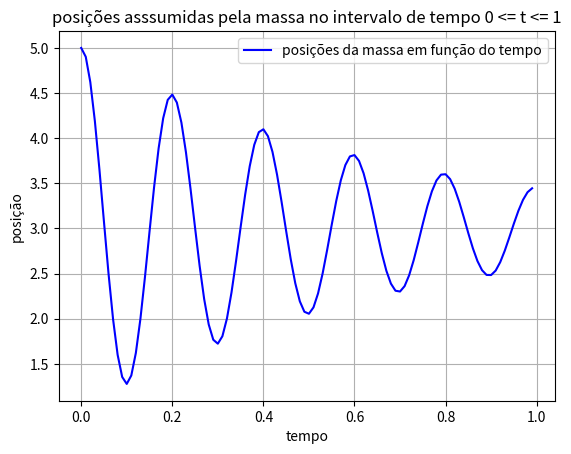
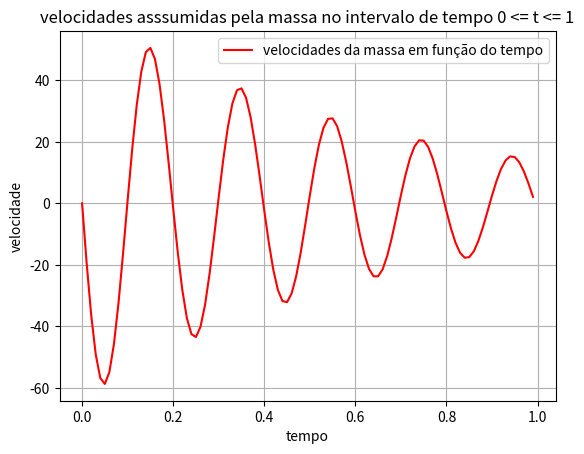
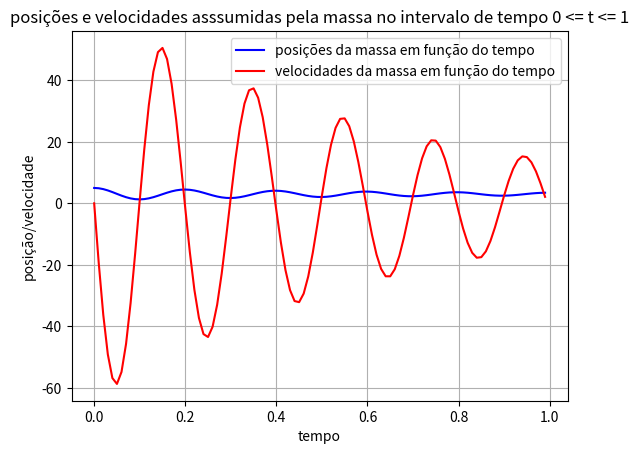

Reproduce these figures in Python, in order.
# Biblioteca utilizada para a plotagem gráfica
import matplotlib.pyplot as GraficoX
import matplotlib.pyplot as GraficoV
import matplotlib.pyplot as GraficoXV


# Valor inicial do eixo horizontal de tempo (t0),
# valor inicial da posição da massa (x0 no instante t0)
# e valor inicial da velocidade (v0 no instante t0)
t0 = 0
x0 = 5
v0 = 0


# Massa (m), constante elástica da mola (k), constante de amortecimento por atrito (a), 
# comprimento da mola e posição de equilíbrio da massa (L) 
m = 2
k = 2000
a = 6
L = 3


# Valor do passo no eixo horizontal (eixo do tempo)
h = 0.01

# Valor do limite superior do intervalo 0 <= t <= 1
limite = 1.0


# Inicialização da lista que contém os valores do eixo horizontal que farão pares ordenados com as soluções (Tempo)
Tempo = []

# Preenchimento da lista Tempo com valores partindo de t0 (condição inicial) e incrementando h até chegar ao limite superior do intervalo
valor = t0
while valor <= limite:
    Tempo.append(valor)
    valor += h


# Inicialização das listas que irão conter os valores da posição da massa em um instante de tempo t (X)
# e velocidade da massa em um instante de tempo t (V),
# ambas foram inicializadas com a mesma quantidade de posições da lista Tempo, com o valor 0 em todas as suas posições
X = [0] * len(Tempo)
V = [0] * len(Tempo)


# Função de variação (derivada) da posição da massa em um instante de tempo t,
# x'(t) no modelo
def f1(t, x, v):
    resultado = v
    return resultado

# Função de variação (derivada) da velocidade da massa em um instante de tempo t,
# v'(t) no modelo
def f2(t, x, v):
    resultado = - k/m*x - a/m*v + k*L/m
    return resultado


# Preenchimento das posições iniciais (indície 0) de X e V com os valores da condição inicial do problema,
# posição inicial x0 em X, velocidade inicial v0 em V
X[0] = x0
V[0] = v0


# Preenchimento do restante das posições de X e V pelo método de Runge-Kutta,
# preenchimento das posições da massa (X) em instantes do intervalo de tempo 0 <= t <= 1
# e preenchimento da velocidade da massa (V) em instantes do intervalo de tempo 0 <= t <= 1,
# a discretização e a distância entre os instantes t é definida pelo passo h
n = 0
while n < len(Tempo) - 1:
    # Kn1 da posição da massa (K11) e da velocidade da massa (K21)
    K11 = f1(Tempo[n], X[n], V[n])
    K21 = f2(Tempo[n], X[n], V[n])

    # Kn2 da posição da massa (K12) e da velocidade da massa (K22)
    K12 = f1(Tempo[n] + 1/2 * h, X[n] + 1/2 * h * K11, V[n] + 1/2 * h * K21)
    K22 = f2(Tempo[n] + 1/2 * h, X[n] + 1/2 * h * K11, V[n] + 1/2 * h * K21)

    # Kn3 da posição da massa (K13) e da velocidade da massa (K23)
    K13 = f1(Tempo[n] + 1/2 * h, X[n] + 1/2 * h * K12, V[n] + 1/2 * h * K22)
    K23 = f2(Tempo[n] + 1/2 * h, X[n] + 1/2 * h * K12, V[n] + 1/2 * h * K22)

    # Kn4 da posição da massa (K14) e da velocidade da massa (K24)
    K14 = f1(Tempo[n] + h, X[n] + h * K13, V[n] + h * K23)
    K24 = f2(Tempo[n] + h, X[n] + h * K13, V[n] + h * K23)

    # Posição da massa (X)
    X[n+1] = X[n] + h * 1/6 * (K11 + 2*K12 + 2*K13 + K14)

    # Velocidade da massa (V)
    V[n+1] = V[n] + h * 1/6 * (K21 + 2*K22 + 2*K23 + K24)

    n += 1


# Plotagem gráfica

# Gráfico das posições da massa (X) em relação ao tempo (Tempo) 
GraficoX.plot(Tempo, X, linestyle= '-', color='b', label='posições da massa em função do tempo')
GraficoX.title('posições asssumidas pela massa no intervalo de tempo 0 <= t <= 1')
GraficoX.xlabel('tempo')
GraficoX.ylabel('posição')
GraficoX.grid(True)
GraficoX.legend()
GraficoX.show()

# Gráfico das velocidades da massa (V) em relação ao tempo (Tempo) 
GraficoV.plot(Tempo, V, linestyle= '-', color='r', label='velocidades da massa em função do tempo')
GraficoV.title('velocidades asssumidas pela massa no intervalo de tempo 0 <= t <= 1')
GraficoV.xlabel('tempo')
GraficoV.ylabel('velocidade')
GraficoV.grid(True)
GraficoV.legend()
GraficoV.show()

# Gráfico completo (posições e velocidades)
GraficoXV.plot(Tempo, X, linestyle= '-', color='b', label='posições da massa em função do tempo')
GraficoXV.plot(Tempo, V, linestyle= '-', color='r', label='velocidades da massa em função do tempo')
GraficoXV.title('posições e velocidades asssumidas pela massa no intervalo de tempo 0 <= t <= 1')
GraficoXV.xlabel('tempo')
GraficoXV.ylabel('posição/velocidade')
GraficoXV.grid(True)
GraficoXV.legend()
GraficoXV.show() 
